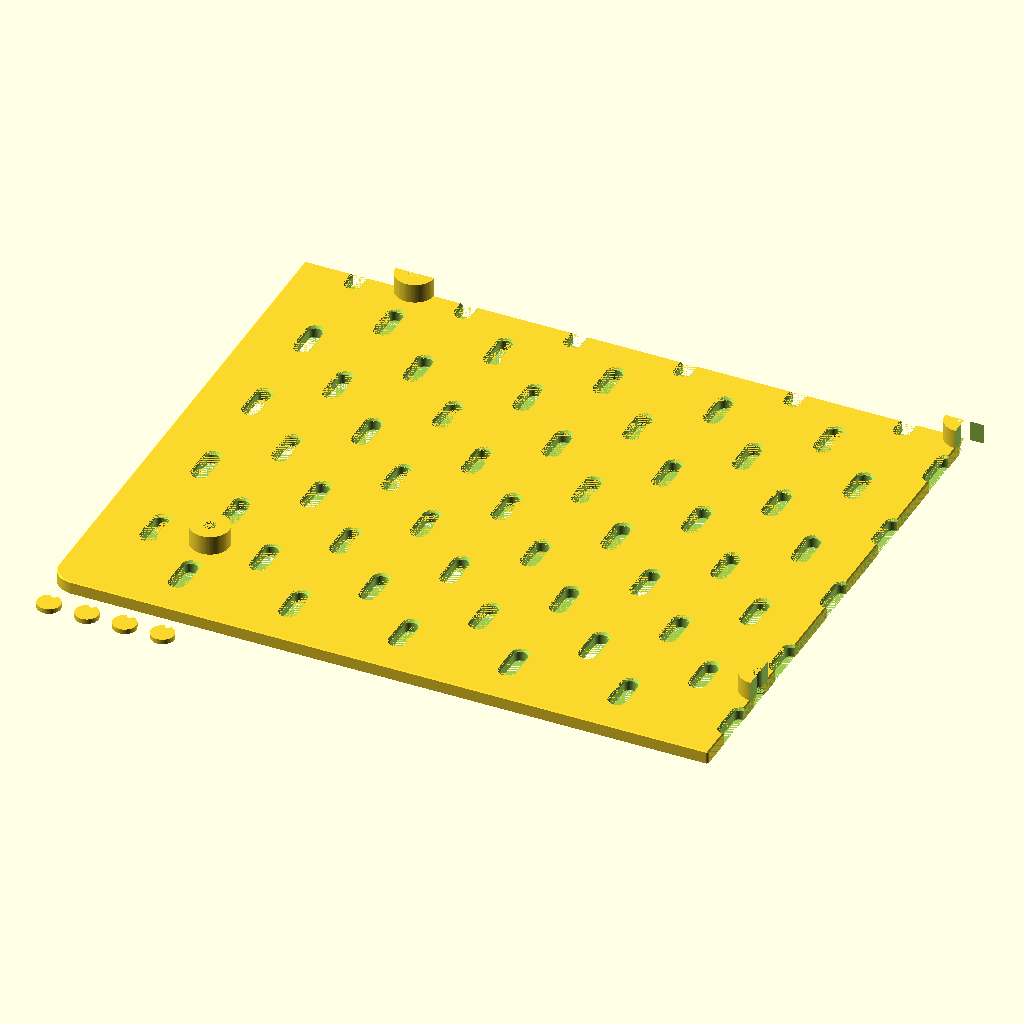
Cell 1 — every parameter at its default value.
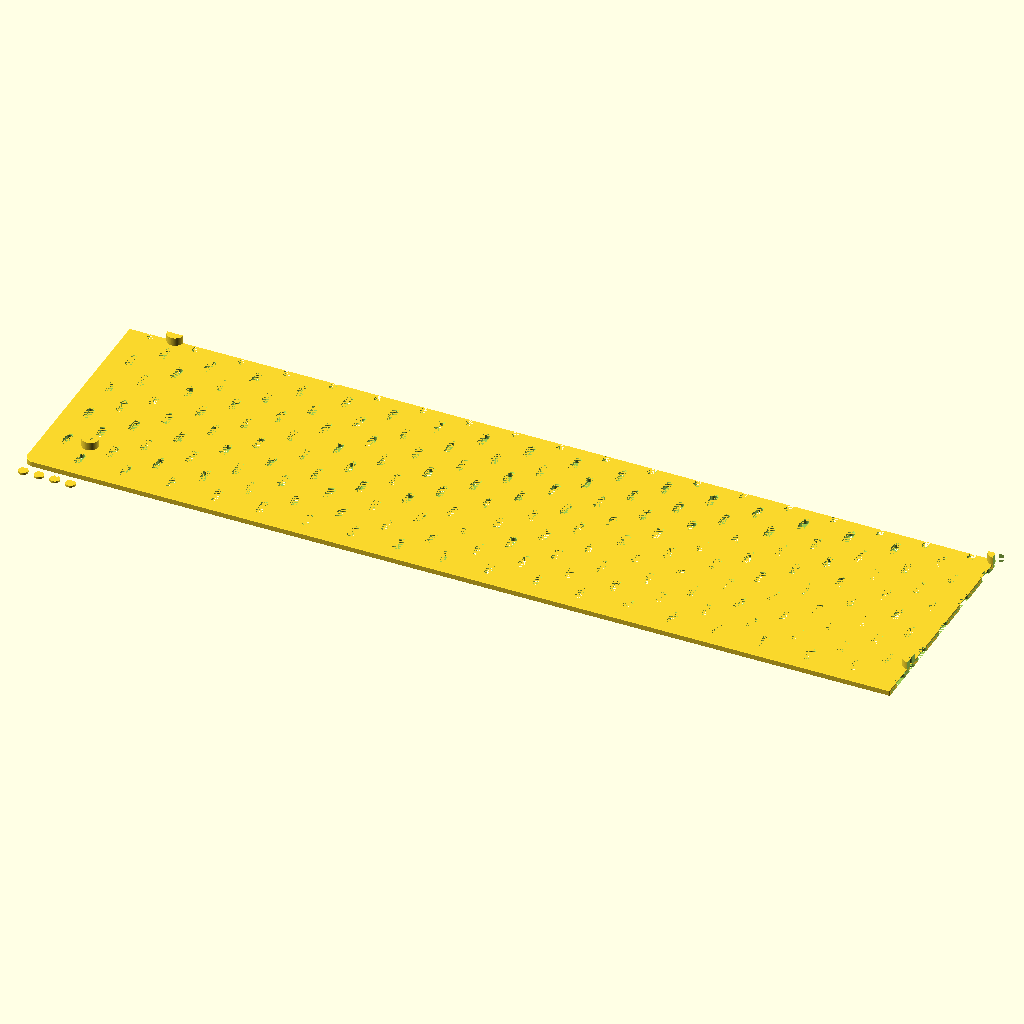
Cell 2: the same model with width = 760.
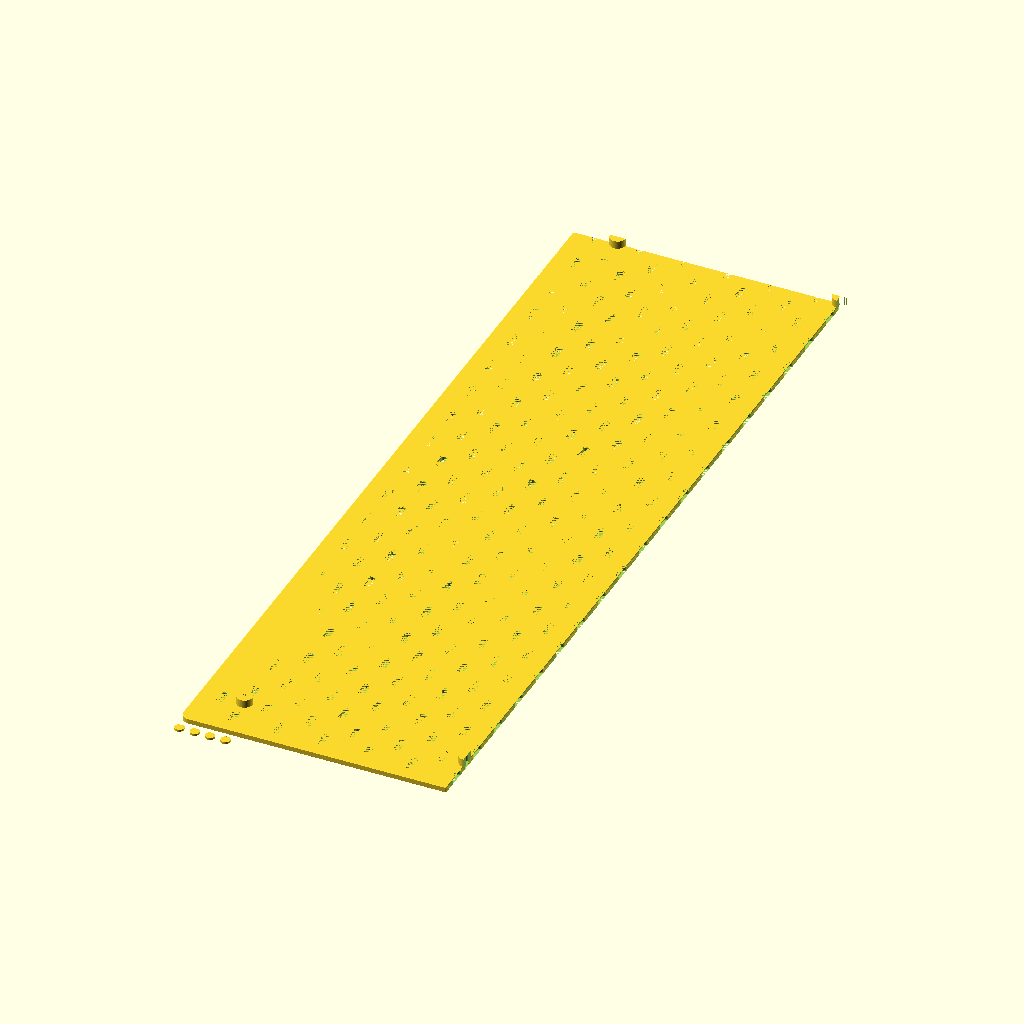
Cell 3: height = 760 (everything else at default).
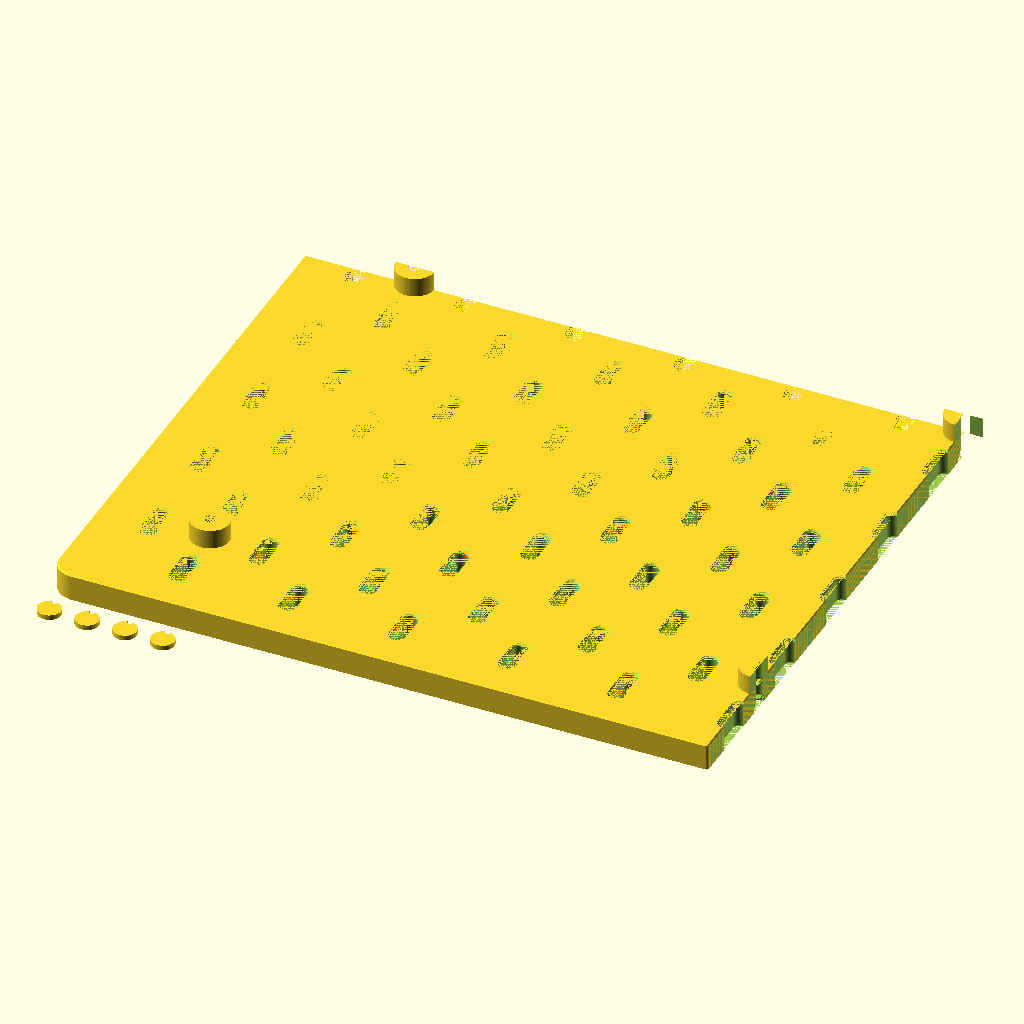
Cell 4: the same model with thickness = 10.
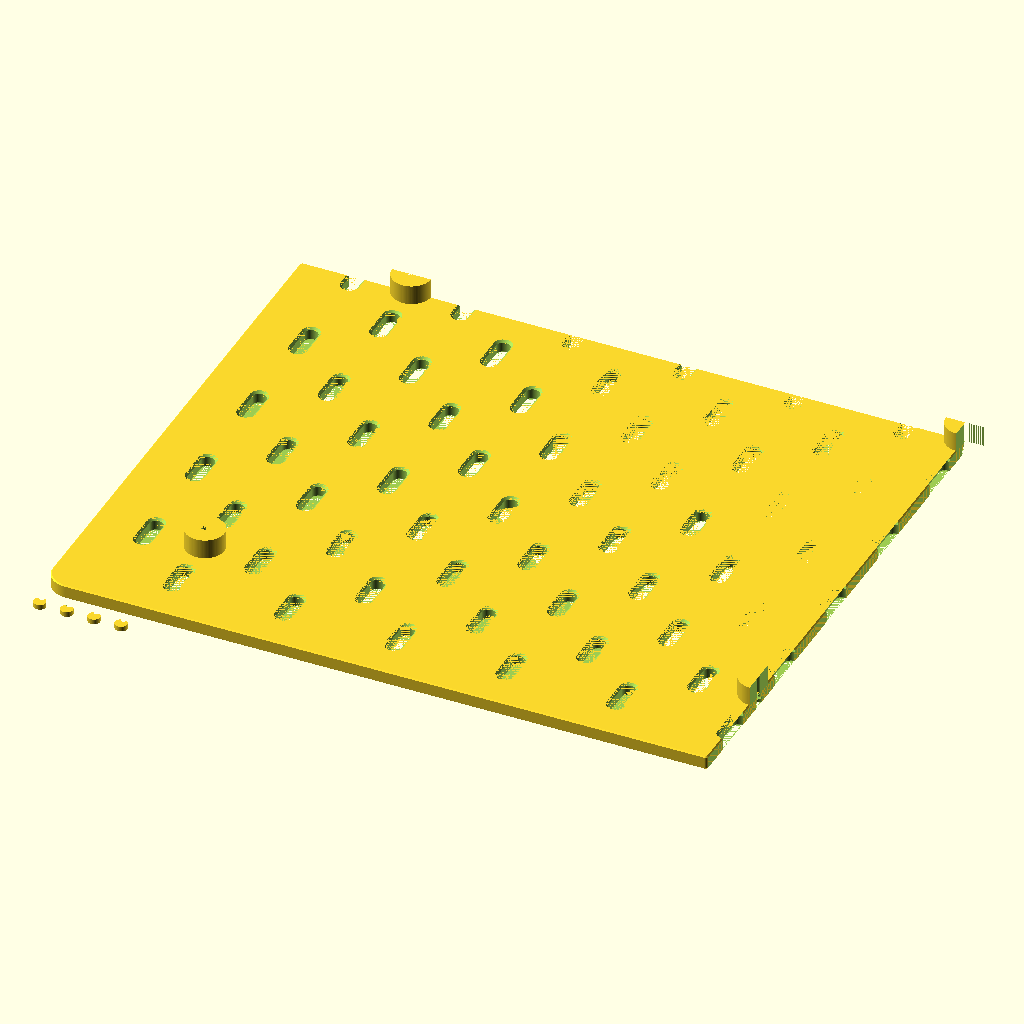
Cell 5: the same model with corner_holes_diameter = 2.4.
All cells are drawn from the same view direction (rotation 55°, 0°, 25°, orthographic, colour scheme Cornfield), but the view is re-fitted for each cell, so position and scale can differ between cells as well as the parameter.
Source of the model, demo/23.scad:
// Pegboard width, in units of mm, is recommended to be set as a multiple of 20, with a minimum value of 40. (洞洞板宽度，单位为mm，建议设置为20的倍数，最小值为40。)
width =240; // [40:20:760]

// Pegboard height, in units of mm, is recommended to be set as a multiple of 20, with a minimum value of 40. (洞洞板高度，单位为mm，建议设置为20的倍数，最小值为40。)
height = 200; // [40:20:760]

// Pegboard thickness, in units of mm, has a recommended value of between 3 and 5. (洞洞板厚度，单位为mm，推荐值为3到5。)
thickness = 5; // [2:0.2:10]

// Add screw holes at the four corners, and you can adjust the diameter and position of the screw holes in the "Corner Hole Settings". (在四个角上添加螺丝孔，你可以在“螺丝孔设置”里调整螺丝孔的直径和位置。)
add_corner_holes = true;

// Add spacers to position the pegboard away from the wall; you can adjust the diameter and thickness of the spacers in the "Spacer Settings". (添加垫片，用于使洞洞板远离墙面，你可以在“垫片设置”里调整垫片的直径和厚度。)
add_spacers = true;

// Infinite Extension Mode, when enabled, the program will generate half a hole at the edges of the pegboard. (无限扩展模式，启用后程序会在洞洞板边缘生成半个孔。)
infinite_extension_mode = true;

/* [Corner Hole Settings (螺丝孔设置)] */

// Corner holes diameter, in units of mm, has recommended values of 3.4 or 4.4. (螺丝孔直径，单位为mm，推荐值为3.4或4.4。)
corner_holes_diameter = 4.4; // [2.4:0.5:6.4]

// Distance from corner holes to the edge, in units of mm, has a recommended value of between 8 and 12. (螺丝孔到边缘的距离，单位为mm，推荐值为8到12。)
distance_to_edge = 8; // [5:1:15]

/* [Spacer Settings (垫片设置)] */

// Spacer diameter, in units of mm, has a recommended value of between 6.4 and 20. (垫片直径，单位为mm，推荐值为6.4到20。)
spacer_diameter = 14; // [6.4:0.2:20]

// Spacer height, in units of mm, has a recommended value of between 7 and 15. (垫片高度，单位为mm，推荐值为7到15。)
spacer_height = 7; // [0.2:0.2:30]

/* [Infinite Extension Mode Settings (无限扩展模式设置)] */

// Expand Upward (向上扩展)
expand_up = true;

// Expand Downward (向下扩展)
expand_down = false;

// Expand Leftward (向左扩展)
expand_left = true;

// Expand Rightward (向右扩展)
expand_right = false;

// Fewer Screw Mode, when enabled, will generate screw holes at the joints of two pegboards, thereby reducing the number of screw holes required for installation. The extra small discs are used to cover the screw holes.(“更少的螺丝”模式，开启后会在两块洞洞板的接缝处生成螺丝孔，以此来减少安装时所需的螺丝孔数量。额外的小圆片用于遮盖螺丝孔。)
fewer_screw_mode = true;

/* [Other Settings (其他设置)] */

// This variable controls the precision of the model. It is recommended to set it to 50 or lower when running on a web page and to 100 when running locally. A higher number means higher model precision, but it will also result in longer computation times. (这个变量用于控制模型精度。在网页上运行时建议设置为50或更低，在本地运行时建议设置为100。数字越高，模型精度越高，相应的计算时间也会更长。)
$fn = 100; // [20:10:100]

module rounded_rectangle(w, h, r, t) {
    hull() {
        if (infinite_extension_mode){
            r1 = (expand_down || expand_right) ? 1 : r;
            r2 = (expand_down || expand_left) ? 1 : r;
            r3 = (expand_up || expand_left) ? 1 : r;
            r4 = (expand_up || expand_right) ? 1 : r;
            translate([r1, r1, 0]) chamferCylinder(t, r1, r1,  0.4,  0.4);
            translate([w-r2, r2, 0]) chamferCylinder(t, r2, r2,  0.4,  0.4);
            translate([w-r3, h-r3, 0]) chamferCylinder(t, r3, r3,  0.4,  0.4);
            translate([r4, h-r4, 0]) chamferCylinder(t, r4, r4, 0.4, 0.4);
        } else {
            translate([r, r, 0]) chamferCylinder(t, r, r,  0.4,  0.4);
            translate([w-r, r, 0]) chamferCylinder(t, r, r,  0.4,  0.4);
            translate([w-r, h-r, 0]) chamferCylinder(t, r, r,  0.4,  0.4);
            translate([r, h-r, 0]) chamferCylinder(t, r, r,  0.4,  0.4);
        }
    }
}

module hole(w, h, r) {
    chamfer_dimension = 0.8;
    r_chamfer = r + chamfer_dimension;
    
    hull() {
        translate([r, r, 0]) cylinder(r=r, h=thickness);
        translate([r, h-r, 0]) cylinder(r=r, h=thickness);
    }
    hull() {
        translate([r, r, 0]) cylinder(r1=r_chamfer, r2=0, h=r_chamfer); 
        translate([r, h-r, 0]) cylinder(r1=r_chamfer, r2=0, h=r_chamfer);
    }
    hull() {
        translate([r, r, thickness-r_chamfer]) cylinder(r1=0, r2=r_chamfer, h=r_chamfer); 
        translate([r, h-r, thickness-r_chamfer]) cylinder(r1=0, r2=r_chamfer, h=r_chamfer);
    }
}

module corner_holes(offset, diameter) {
    if (fewer_screw_mode) {
        offset_up = expand_up ? 0 : 40; 
        offset_down = expand_down ? 0 : 40; 
        offset_left = expand_left ? 0 : 40; 
        offset_right = expand_right ? 0 : 40; 
        offset_height = height % 40 != 0 ? 20 : 0;  
        offset_width = width % 40 != 0 ? 20 : 0; 
        corners = [
            [offset_right, offset_down],
            [width-offset_left-offset_width, offset_down],
            [width-offset_left-offset_width, height-offset_up-offset_height],
            [offset_right, height-offset_up-offset_height]
        ];

        for (pos = corners) {
            translate(pos) cylinder(r=diameter/2, h=thickness);
            translate(pos) cylinder(r=diameter, h=2);
            translate([0, 0, 2]) translate(pos) cylinder(r1=diameter, r2=0, h=diameter);
        }
    } else {
        corners = [
            [offset, offset],
            [width - offset, offset],
            [width - offset, height - offset],
            [offset, height - offset]
        ];

        for (pos = corners) {
            translate(pos) cylinder(r=diameter/2, h=thickness);
            translate(pos) cylinder(r1=diameter, r2=0, h=diameter);
        }
    }
}

module spacers(offset, hole_diameter)  {
    if (fewer_screw_mode) {
        offset_up = expand_up ? 0 : 40; 
        offset_down = expand_down ? 0 : 40; 
        offset_left = expand_left ? 0 : 40; 
        offset_right = expand_right ? 0 : 40; 
        offset_height = height % 40 != 0 ? 20 : 0;  
        offset_width = width % 40 != 0 ? 20 : 0; 
        corners = [
            [offset_right, offset_down, thickness-0.4],
            [width-offset_left-offset_width, offset_down, thickness-0.4],
            [width-offset_left-offset_width, height-offset_up-offset_height, thickness-0.4],
            [offset_right, height-offset_up-offset_height, thickness-0.4]
        ];
        difference() {
            for (pos = corners) {
                difference() {
                    translate(pos) cylinder(r=spacer_diameter/2, h=spacer_height + 0.4);
                    translate(pos) cylinder(r=hole_diameter/2, h=spacer_height + 0.4);
                }
            }
            translate([-spacer_diameter, 0]) cube(size=[spacer_diameter, height, thickness+ spacer_height+1]);
            translate([width, 0]) cube(size=[spacer_diameter, height, thickness+spacer_height+1]);
            translate([-spacer_diameter, -spacer_diameter]) cube(size=[width+(2*spacer_diameter), spacer_diameter, thickness+spacer_height+1]);
            translate([-spacer_diameter, height]) cube(size=[width+(2*spacer_diameter), spacer_diameter, thickness+spacer_height+1]);
        }
    } else {
        corners = [
            [offset, offset, thickness],
            [width - offset, offset, thickness],
            [width - offset, height - offset, thickness],
            [offset, height - offset, thickness]
        ];
        
        for (pos = corners) {
            difference() {
                translate(pos) cylinder(r=spacer_diameter/2, h=spacer_height);
                translate(pos) cylinder(r=hole_diameter/2, h=spacer_height);
            }
        }
    }
}

module screw_caps()  {
    for (i = [0 : 3]) {
        difference() {
            translate([(i*((corner_holes_diameter*2)+5))+corner_holes_diameter, -corner_holes_diameter-5]) cylinder(r=corner_holes_diameter-0.2, h=1.8);
            translate([(i*((corner_holes_diameter*2)+5))+corner_holes_diameter, -5.4]) cylinder(r=1, h=2);
        }
    }
}

difference() {
    rounded_rectangle(width, height, 8, thickness);
    
    spacing = 20;
    spacing_x2 = spacing * 2;
    w = 5;
    h = 15;
    w_half = w / 2;
    h_half = h / 2;
    r = 2.5;

    if (fewer_screw_mode) {
        for (j = [spacing : spacing : height-spacing-h_half+10]) {
            offset = (j / spacing) % 2 == 0 ? 0 : spacing; 
            for (i = [spacing+offset : spacing_x2 : width-spacing-(w_half)+5]) {
                translate([i-(w_half), j-h_half, 0]) hole(w, h, r);
            } 
        }
    } else {
        for (j = [spacing : spacing : height-spacing-h_half+10]) {
            offset = (j / spacing) % 2 == 0 ? spacing : 0; 
            for (i = [spacing+offset : spacing_x2 : width-spacing-(w_half)+5]) {
                translate([i-(w_half), j-h_half, 0]) hole(w, h, r);
            } 
        }
    }
    
    
    if (infinite_extension_mode) {
        if (expand_up) {
            if (fewer_screw_mode) {
                offset = (height / spacing) % 2 == 0 ? 0 : spacing; 
                for (i = [spacing+offset : spacing_x2 : width-spacing-(w_half)+10]) {
                    translate([i-(w_half), height-h_half, 0]) hole(w, h, r);
                }
            } else {
                offset = (height / spacing) % 2 == 0 ? spacing : 0;
                for (i = [spacing+offset : spacing_x2 : width-spacing-(w_half)+5]) {
                    translate([i-(w_half), height-h_half, 0]) hole(w, h, r);
                }
            }
        }
        
        if (expand_down) { 
            if (fewer_screw_mode) {
                for (i = [spacing : spacing_x2 : width-spacing-(w_half)+50]) {
                    translate([i-(w_half), 0-h_half, 0]) hole(w, h, r);
                }
            } else {
                for (i = [spacing + 20 : spacing_x2 : width-spacing-(w_half)+5]) {
                    translate([i-(w_half), 0-h_half, 0]) hole(w, h, r);
                }
            }
            
        }
        
        if (expand_left) {
            if (fewer_screw_mode) {
                offset_up = expand_up ? 40 : 0;
                for (i = [spacing : spacing : height-spacing-h_half+10+offset_up]) {
                    if ((width / spacing) % 2 == 0) {
                        if ((i / spacing) % 2 != 0) translate([width-(w_half), i-h_half, 0]) hole(w, h, r);
                    } else {
                        if ((i / spacing) % 2 == 0) translate([width-(w_half), i-h_half, 0]) hole(w, h, r);
                    }  
                }
            } else {
                for (i = [spacing : spacing : height-spacing-h_half+10]) {
                    if ((width / spacing) % 2 == 0) {
                        if ((i / spacing) % 2 == 0) translate([width-(w_half), i-h_half, 0]) hole(w, h, r);
                    } else {
                        if ((i / spacing) % 2 != 0) translate([width-(w_half), i-h_half, 0]) hole(w, h, r);
                    }  
                }
            }
        }
        
        if (expand_right) {
            if (fewer_screw_mode) {
                offset_up = expand_up ? 40 : 0;
                for (i = [spacing : spacing : height-spacing-h_half+10+offset_up]) {
                    if ((i / spacing) % 2 != 0) translate([0-(w_half), i-h_half, 0]) hole(w, h, r);
                }
            } else {
                for (i = [spacing : spacing : height-spacing-h_half+10]) {
                    if ((i / spacing) % 2 == 0) translate([0-(w_half), i-h_half, 0]) hole(w, h, r);
                }
            }
            
        }
    }
    
    if (add_corner_holes) corner_holes(distance_to_edge, corner_holes_diameter);
}
if (add_corner_holes && add_spacers) spacers(distance_to_edge, corner_holes_diameter);
if (fewer_screw_mode) screw_caps();

// The following code is from https://github.com/SebiTimeWaster/Chamfers-for-OpenSCAD
module chamferCylinder(h, r, r2 = undef, ch = 1, ch2 = undef, a = 0, q = -1.0, height = undef, radius = undef, radius2 = undef, chamferHeight = undef, chamferHeight2 = undef, angle = undef, quality = undef) {
    // keep backwards compatibility
    h   = (height == undef) ? h : height;
    r   = (radius == undef) ? r : radius;
    r2  = (radius2 == undef) ? r2 : radius2;
    ch  = (chamferHeight == undef) ? ch : chamferHeight;
    ch2 = (chamferHeight2 == undef) ? ch2 : chamferHeight2;
    a   = (angle == undef) ? a : angle;
    q   = (quality == undef) ? q : quality;

    height         = h;
    radius         = r;
    radius2        = (r2 == undef) ? r : r2;
    chamferHeight  = ch;
    chamferHeight2 = (ch2 == undef) ? ch : ch2;
    angle          = a;
    quality        = q;

    module cc() {
        upperOverLength = (chamferHeight2 >= 0) ? 0 : 0.01;
        lowerOverLength = (chamferHeight >= 0) ? 0 : 0.01;
        cSegs = circleSegments(max(radius, radius2), quality);

        if(chamferHeight >= 0 || chamferHeight2 >= 0) {
            hull() {
                if(chamferHeight2 > 0) {
                    translate([0, 0, height - abs(chamferHeight2)]) cylinder(abs(chamferHeight2), r1 = radius2, r2 = radius2 - chamferHeight2, $fn = cSegs);
                }
                translate([0, 0, abs(chamferHeight)]) cylinder(height - abs(chamferHeight2) - abs(chamferHeight), r1 = radius, r2 = radius2, $fn = cSegs);
                if(chamferHeight > 0) {
                    cylinder(abs(chamferHeight), r1 = radius - chamferHeight, r2 = radius, $fn = cSegs);
                }
            }
        }

        if(chamferHeight < 0 || chamferHeight2 < 0) {
            if(chamferHeight2 < 0) {
                translate([0, 0, height - abs(chamferHeight2)]) cylinder(abs(chamferHeight2), r1 = radius2, r2 = radius2 - chamferHeight2, $fn = cSegs);
            }
            translate([0, 0, abs(chamferHeight) - lowerOverLength]) cylinder(height - abs(chamferHeight2) - abs(chamferHeight) + lowerOverLength + upperOverLength, r1 = radius, r2 = radius2, $fn = cSegs);
            if(chamferHeight < 0) {
                cylinder(abs(chamferHeight), r1 = radius - chamferHeight, r2 = radius, $fn = cSegs);
            }
        }
    }
    module box(brim = abs(min(chamferHeight2, 0)) + 1) {
        translate([-radius - brim, 0, -brim]) cube([radius * 2 + brim * 2, radius + brim, height + brim * 2]);
    }
    module hcc() {
        intersection() {
            cc();
            box();
        }
    }
    if(angle <= 0 || angle >= 360) cc();
    else {
        if(angle > 180) hcc();
        difference() {
            if(angle <= 180) hcc();
            else rotate([0, 0, 180]) hcc();
            rotate([0, 0, angle]) box(abs(min(chamferHeight2, 0)) + radius);
        }
    }
}

function circleSegments(r, q = -1.0) = (q >= 3 ? q : ((r * PI * 4 + 40) * ((q >= 0.0) ? q : 1.0)));
Parameter table extracted from the source (name, type, default, range or options):
width: number, default 240, range 40 to 760, step 20
height: number, default 200, range 40 to 760, step 20
thickness: number, default 5, range 2 to 10, step 0.2
add_corner_holes: bool, default true
add_spacers: bool, default true
infinite_extension_mode: bool, default true
corner_holes_diameter: number, default 4.4, range 2.4 to 6.4, step 0.5
distance_to_edge: number, default 8, range 5 to 15, step 1
spacer_diameter: number, default 14, range 6.4 to 20, step 0.2
spacer_height: number, default 7, range 0.2 to 30, step 0.2
expand_up: bool, default true
expand_down: bool, default false
expand_left: bool, default true
expand_right: bool, default false
fewer_screw_mode: bool, default true
